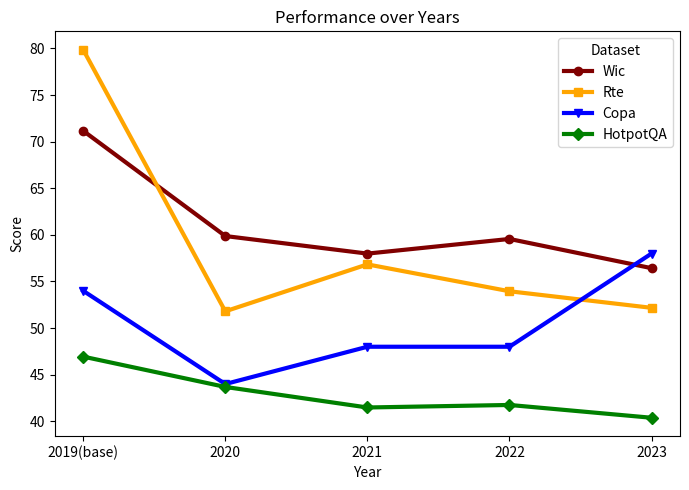

Reproduce this figure in Python.
import pandas as pd
import matplotlib.pyplot as plt

# Data provided by the user
data = {
    "dataset": ["Wic", "Rte", "Copa", "hotpot-acc"],
    "2019(base)": [71.15987461, 79.85611511, 54, 46.94119641],
    "2020": [59.87460815, 51.79856115, 44, 43.68751059],
    "2021": [57.99, 56.834532, 48, 41.484494],
    "2022": [59.56112, 53.95, 48, 41.75563464],
    "2023": [56.42633229, 52.17391, 58, 40.3829]
}

# Create a DataFrame
df = pd.DataFrame(data)

# Setting the 'dataset' column as the index
df.set_index('dataset', inplace=True)

# Transposing the DataFrame to have years as the x-axis and datasets as lines
df = df.transpose()

# Plotting the data
plt.figure(figsize=(7, 5))
print(df)
plt.plot(df.index, df['Wic'], marker='o', label='Wic', color="maroon", linewidth=3)

# Plot for Rte
plt.plot(df.index, df['Rte'], marker='s', label='Rte', color="orange", linewidth=3)

# Plot for Copa
plt.plot(df.index, df['Copa'], marker='v', label='Copa', color="blue", linewidth=3)

# Plot for hotpot-acc (HotpotQA)
plt.plot(df.index, df['hotpot-acc'], marker='D', label='HotpotQA', color="green", linewidth=3)


plt.title('Performance over Years')
plt.xlabel('Year')
plt.ylabel('Score')
plt.legend(title='Dataset')

plt.tight_layout()
plt.savefig('./performance_chart.png')
plt.show()



